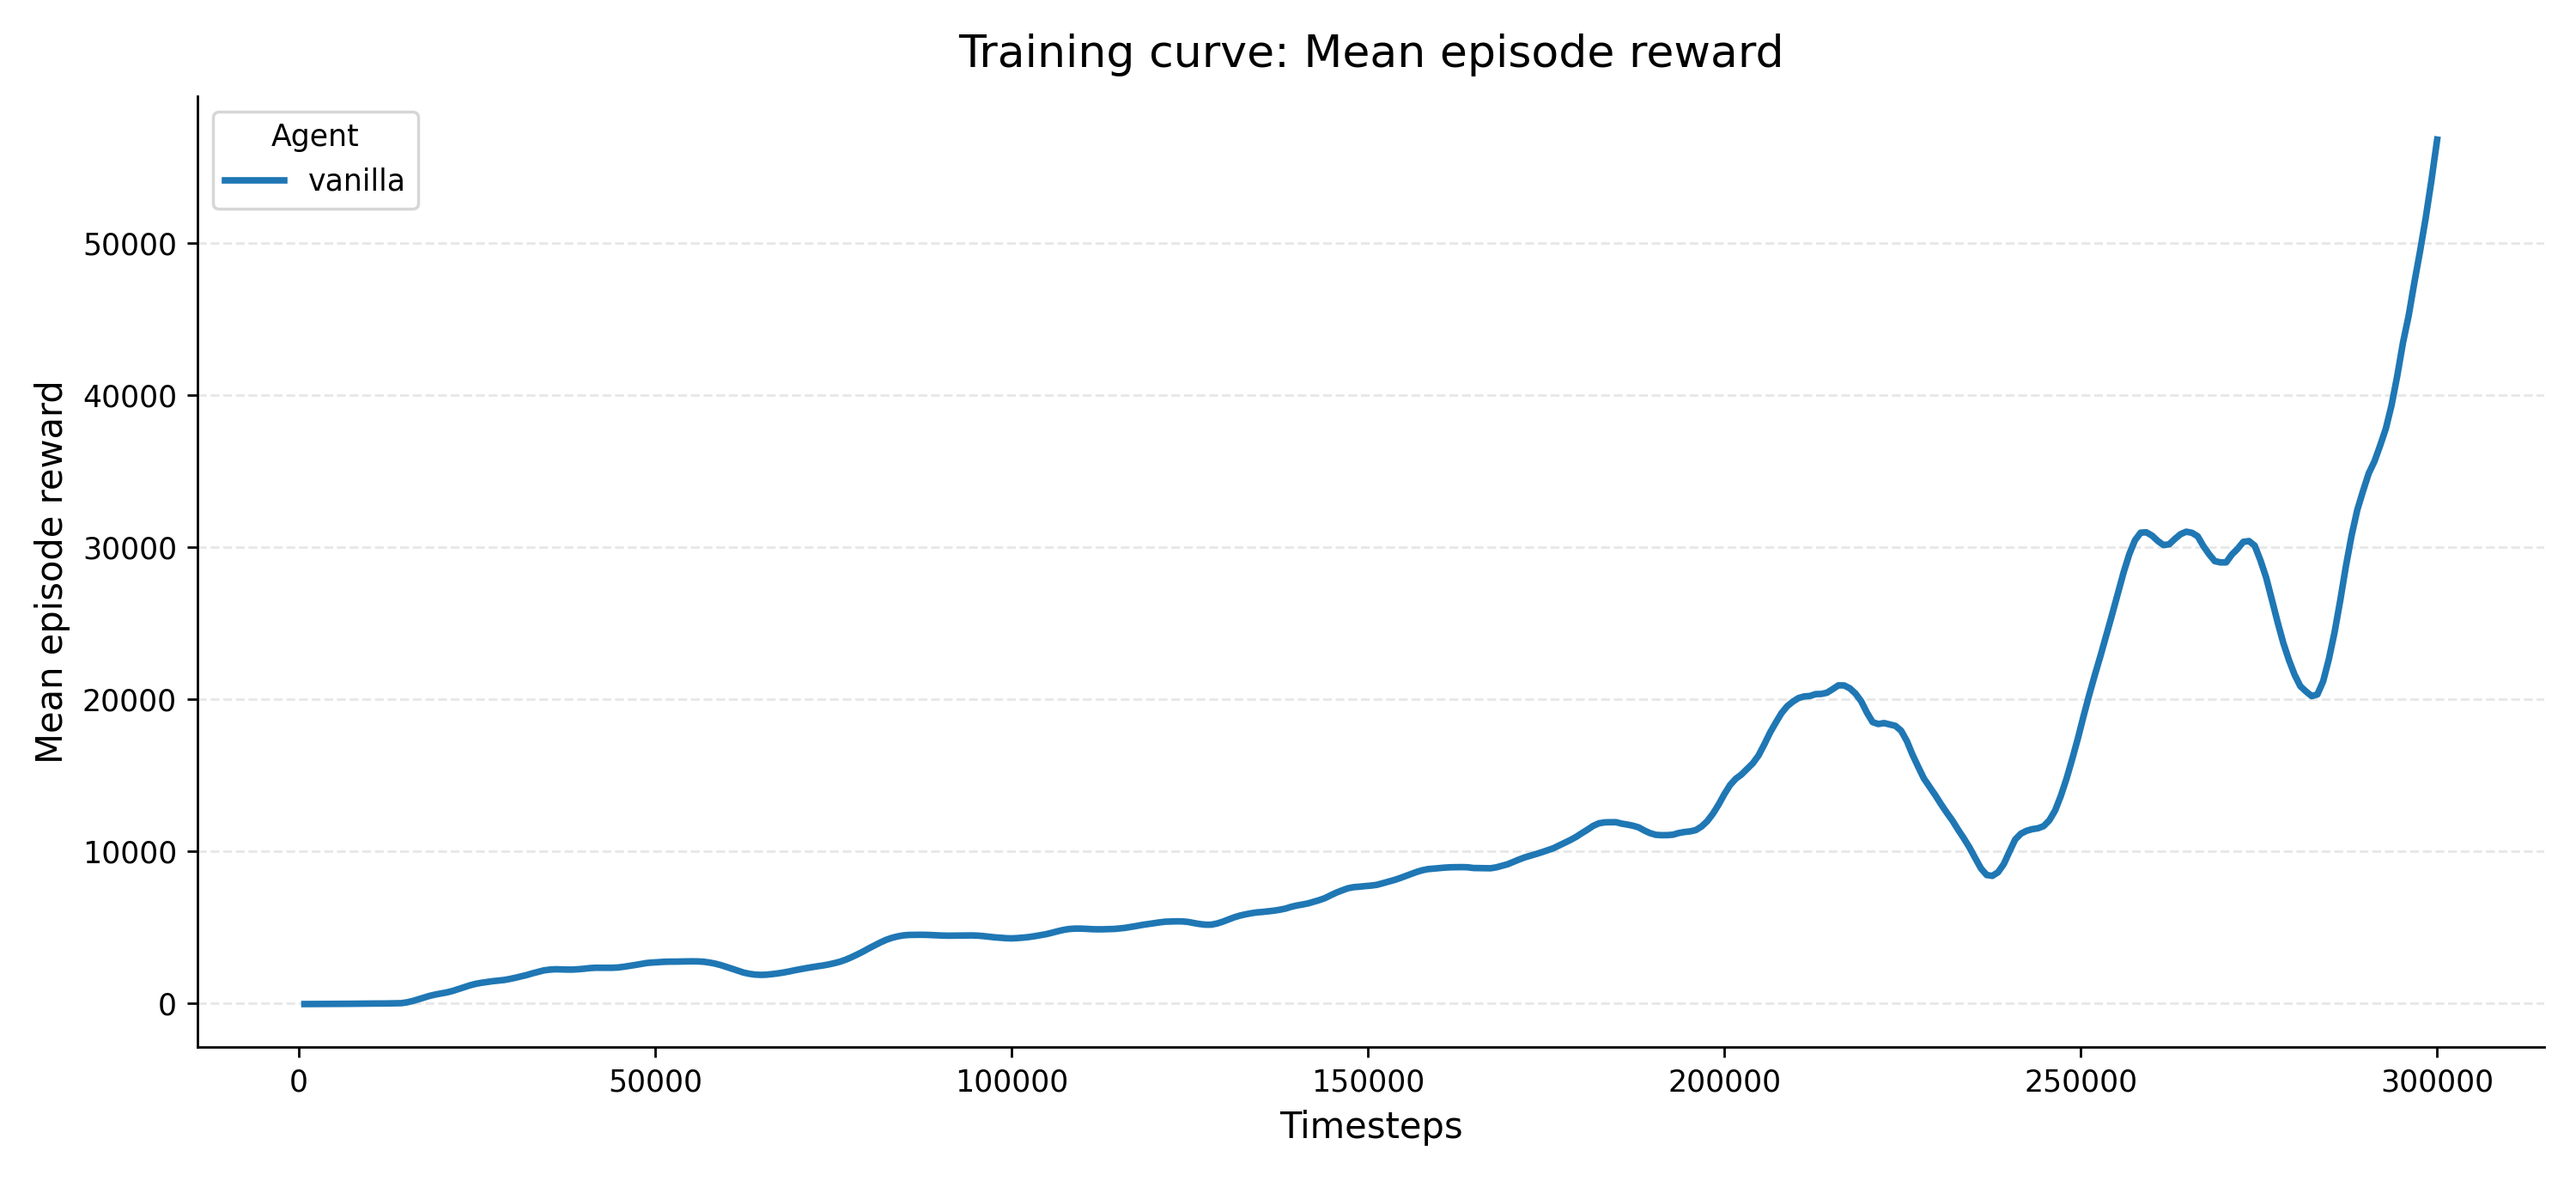

Data behind this chart, as committed beside it:
agent, seed, step, value
vanilla, 0, 800, -32.02
vanilla, 0, 1600, -28.77
vanilla, 0, 2400, -26.83
vanilla, 0, 3200, -27.29
vanilla, 0, 4000, -27.64
vanilla, 0, 4800, -28.4
vanilla, 0, 5600, -27.76
vanilla, 0, 6400, 5.98
vanilla, 0, 7200, 2.709
vanilla, 0, 8000, -0.4959
vanilla, 0, 8800, 5.591
vanilla, 0, 9600, 2.619
vanilla, 0, 10400, -1.549
vanilla, 0, 11200, -3.981
vanilla, 0, 12000, 21.9
vanilla, 0, 12800, 38.78
vanilla, 0, 13600, 34.49
vanilla, 0, 14400, 39.29
vanilla, 0, 15200, 281.8
vanilla, 0, 16000, 458.1
vanilla, 0, 16800, 604.2
vanilla, 0, 17600, 611.8
vanilla, 0, 18400, 596.4
vanilla, 0, 19200, 711.2
vanilla, 0, 20000, 814.9
vanilla, 0, 20800, 948.8
vanilla, 0, 21600, 1084
vanilla, 0, 22400, 1211
vanilla, 0, 23200, 1307
vanilla, 0, 24000, 1433
vanilla, 0, 24800, 1433
vanilla, 0, 25600, 1433
vanilla, 0, 26400, 1481
vanilla, 0, 27200, 1574
vanilla, 0, 28000, 1617
vanilla, 0, 28800, 1642
vanilla, 0, 29600, 1776
vanilla, 0, 30400, 1880
vanilla, 0, 31200, 2015
vanilla, 0, 32000, 2074
vanilla, 0, 32800, 2200
vanilla, 0, 33600, 2275
vanilla, 0, 34400, 2351
vanilla, 0, 35200, 2253
vanilla, 0, 36000, 2200
vanilla, 0, 36800, 2143
vanilla, 0, 37600, 2231
vanilla, 0, 38400, 2344
vanilla, 0, 39200, 2364
vanilla, 0, 40000, 2359
vanilla, 0, 40800, 2353
vanilla, 0, 41600, 2351
vanilla, 0, 42400, 2344
vanilla, 0, 43200, 2360
vanilla, 0, 44000, 2353
vanilla, 0, 44800, 2460
vanilla, 0, 45600, 2582
vanilla, 0, 46400, 2636
vanilla, 0, 47200, 2648
vanilla, 0, 48000, 2695
... 315 more rows
